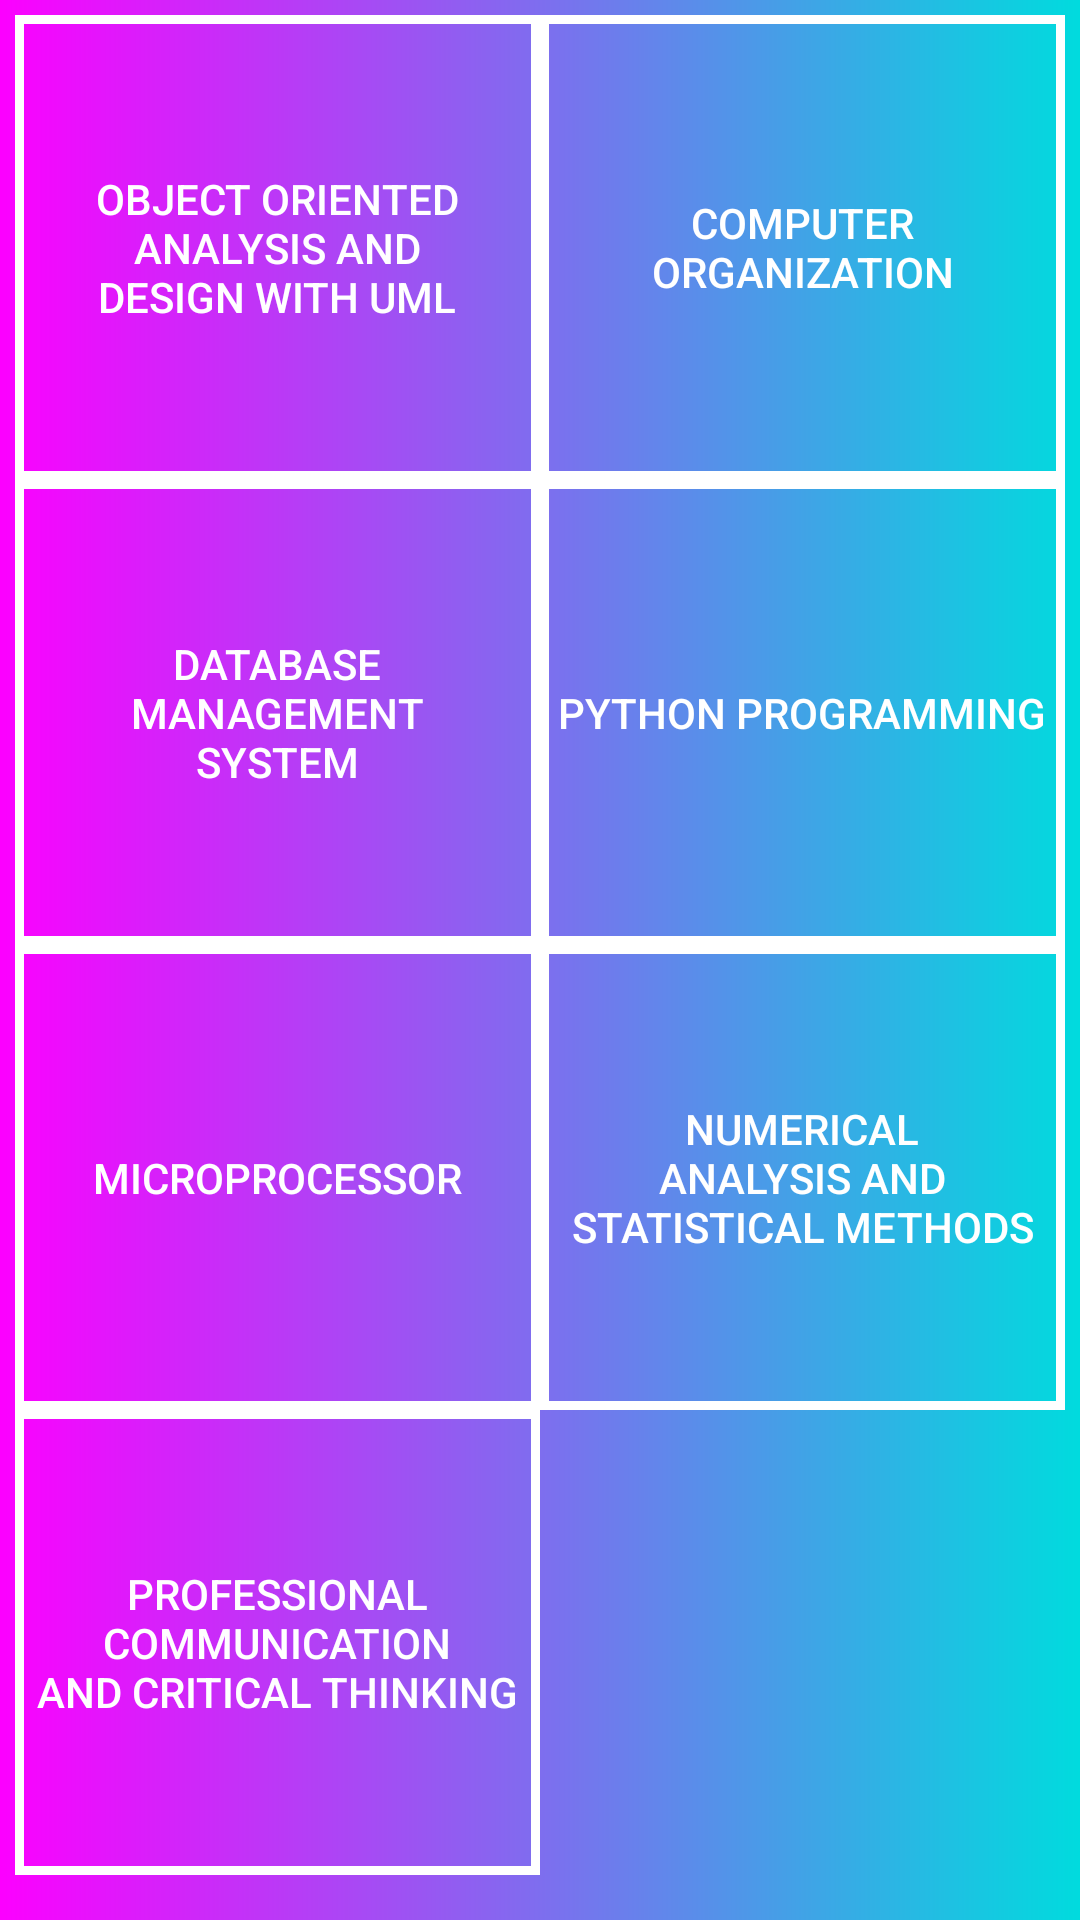

Reconstruct the res/layout file that produces this screen, plus the resources it refers to.
<!-- AndroidManifest.xml: application theme AppTheme -->
<!-- res/layout/activity_semester4.xml -->
<?xml version="1.0" encoding="utf-8"?>
<ScrollView
    xmlns:android="http://schemas.android.com/apk/res/android"
    android:layout_width="match_parent"
    android:layout_height="wrap_content"
    android:background="@drawable/gradient3"
    android:scrollbars="vertical">

    <LinearLayout
        android:layout_width="match_parent"
        android:layout_height="match_parent"
        android:paddingLeft="5dp"
        android:paddingRight="5dp"
        android:paddingTop="5dp"
        android:paddingBottom="5dp"
        android:orientation="vertical">

        <LinearLayout
            android:layout_width="match_parent"
            android:layout_height="155dp"
            android:layout_weight="1"
            android:weightSum="2"
            android:orientation="horizontal">

            <Button
                android:id="@+id/ooad"
                android:text="Object Oriented Analysis And               Design with UML"
                android:textColor="#ffffff"
                android:layout_width="0dp"
                android:layout_height="match_parent"
                android:layout_weight="1"
                android:background="@drawable/buttonborder"
                />
            <Button
                android:id="@+id/co"
                android:text="Computer Organization"
                android:textColor="#ffffff"
                android:layout_width="0dp"
                android:background="@drawable/buttonborder"
                android:layout_weight="1"
                android:layout_height="match_parent" />

        </LinearLayout>

        <LinearLayout
            android:layout_width="match_parent"
            android:layout_height="155dp"
            android:weightSum="2"
            android:orientation="horizontal">

            <Button
                android:id="@+id/dbms"
                android:text="Database             Management                      System"
                android:textColor="#ffffff"
                android:layout_width="0dp"
                android:layout_weight="1"
                android:background="@drawable/buttonborder"
                android:layout_height="match_parent" />
            <Button
                android:id="@+id/py"
                android:text="Python Programming"
                android:textColor="#ffffff"
                android:layout_width="0dp"
                android:layout_weight="1"
                android:background="@drawable/buttonborder"
                android:layout_height="match_parent" />

        </LinearLayout>

        <LinearLayout
            android:layout_width="match_parent"
            android:layout_height="155dp"
            android:weightSum="2"
            android:orientation="horizontal">

            <Button
                android:id="@+id/mi"
                android:text="Microprocessor"
                android:textColor="#ffffff"
                android:layout_width="0dp"
                android:layout_weight="1"
                android:background="@drawable/buttonborder"
                android:layout_height="match_parent"/>
            <Button
                android:id="@+id/nasm"
                android:text="Numerical                 Analysis And  Statistical Methods"
                android:textColor="#ffffff"
                android:layout_width="0dp"
                android:layout_weight="1"
                android:background="@drawable/buttonborder"
                android:layout_height="match_parent" />

        </LinearLayout>

        <LinearLayout
            android:layout_width="match_parent"
            android:layout_height="155dp"
            android:weightSum="2"
            android:orientation="horizontal">

            <Button
                android:id="@+id/pcct"
                android:text="Professional Communication            And Critical Thinking"
                android:textColor="#ffffff"
                android:layout_width="0dp"
                android:background="@drawable/buttonborder"
                android:layout_weight="1"
                android:layout_height="match_parent" />
        </LinearLayout>


    </LinearLayout>


</ScrollView>
<!-- resources referenced by this layout -->
<resources>
  <!-- drawable buttonborder (drawable) -->
  <?xml version="1.0" encoding="utf-8"?>
  <selector xmlns:android="http://schemas.android.com/apk/res/android">
  
      <item>
          <shape android:shape="rectangle">
              <stroke android:width="3dp"
                  android:color="#ffffff"/>
          </shape>
      </item>
  
  </selector>
  <!-- drawable gradient3 (drawable) -->
  <?xml version="1.0" encoding="utf-8"?>
  <shape xmlns:android="http://schemas.android.com/apk/res/android"
      android:shape="rectangle">
      <gradient
          android:startColor="#fc00ff"
          android:endColor="#00dbde"
          android:angle="0"/>
  </shape>
  <style name="AppTheme" parent="Theme.AppCompat.Light">
          
          <item name="colorPrimary">@color/colorPrimary</item>
          <item name="colorPrimaryDark">@color/colorPrimaryDark</item>
          <item name="colorAccent">@color/colorAccent</item>
      </style>
  <color name="colorPrimary">#ffffff</color>
  <color name="colorPrimaryDark">#303F9F</color>
  <color name="colorAccent">#FF4081</color>
</resources>
